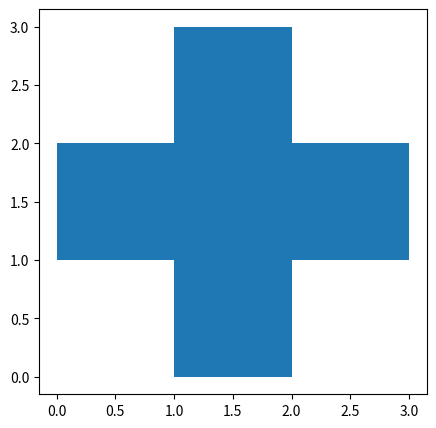

Here is the Python script that generated this plot:
import numpy as np
import scipy as sp
from scipy.interpolate import RegularGridInterpolator
import matplotlib.pyplot as plt


#x = np.cos(np.linspace(0,2*np.pi,6))
#y = np.sin(np.linspace(0,2*np.pi,6))
x = np.array([2,1,1,0,0,1,1,2,2,3,3,2])
y = np.array([0,0,1,1,2,2,3,3,2,2,1,1])
x = np.append(x,x[0])
y = np.append(y,y[0])

ixy = np.arange(len(x))
np.random.shuffle(ixy)

print('before x,y:', *(x,y))
x = x[::-1]
y = y[::-1]
#x = x[ixy]
#y = y[ixy]
#tx = x[3]
#x[3] = x[0]
#x[0] = tx
#ty = y[3]
#y[3] = y[0]
#y[0] = ty
print('after  x,y:', *(x,y))

fig, ax = plt.subplots(1,figsize=(5, 5))
#ax.scatter(x, y)
ax.fill(x,y)
#_extent = [x[0] , x[-1], y[0] , y[-1]]
#ax.imshow(data.T[::-1,:], extent=_extent, cmap=plt.cm.jet)
plt.show()

